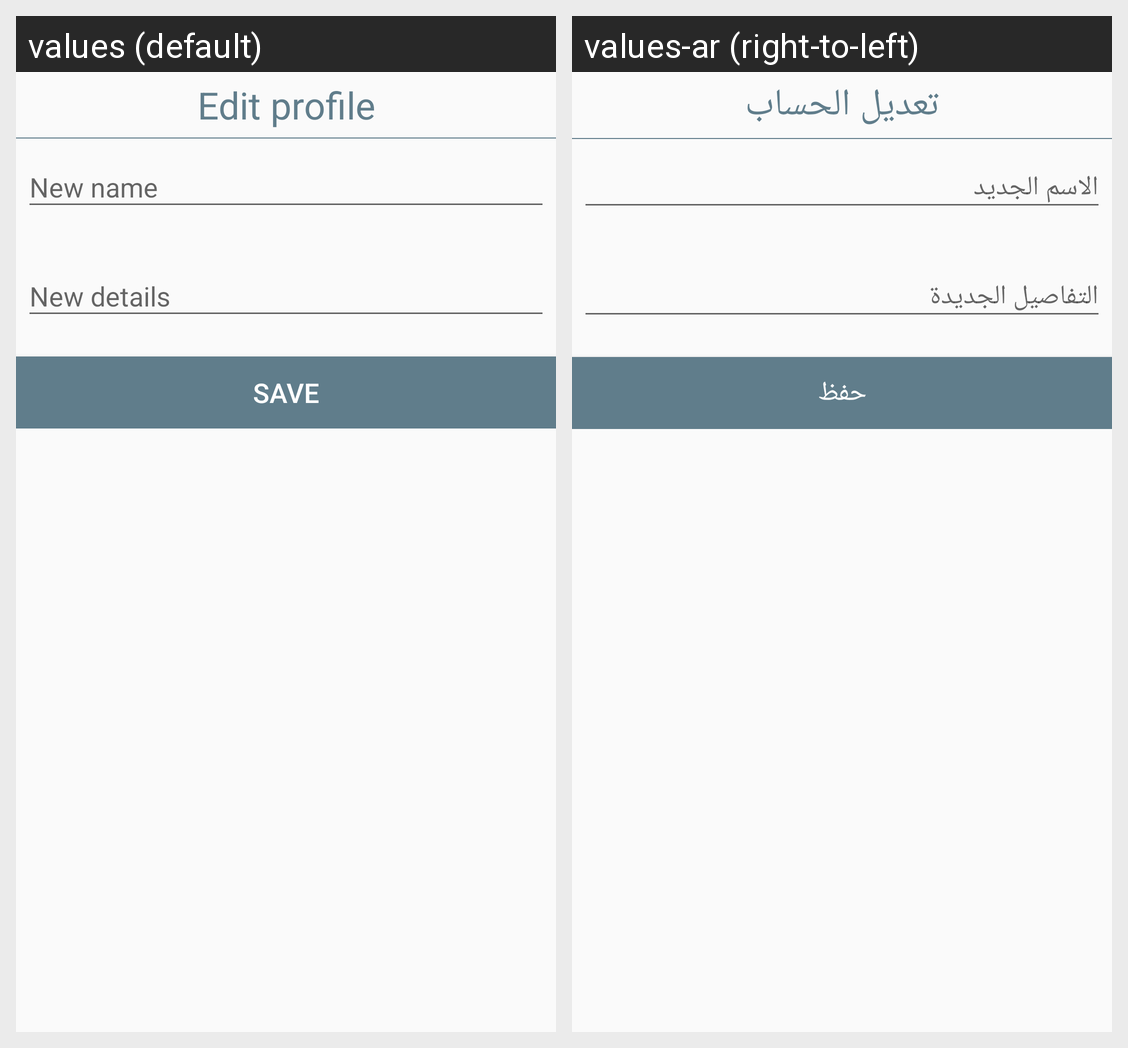

The Android screen above is rendered under two locales of the same app. Produce the string resources it draws, with the default and per-locale values.
Android screen res/layout/dialog_edit.xml rendered under 2 locales, left to right: values (default), values-ar (right-to-left). Device: Nexus 5 (rendered at 1080×1920; each locale shown at half size, 540×960, under a caption strip naming it); theme AppTheme.
Strings drawn on this screen, with the default value and each locale's value (text and hints the layout hard-codes, and strings that could not be matched under every locale, appear in the picture but are not listed):

edit_profile
  values: Edit profile
  values-ar: تعديل الحساب

save
  values: Save
  values-ar: حفظ
